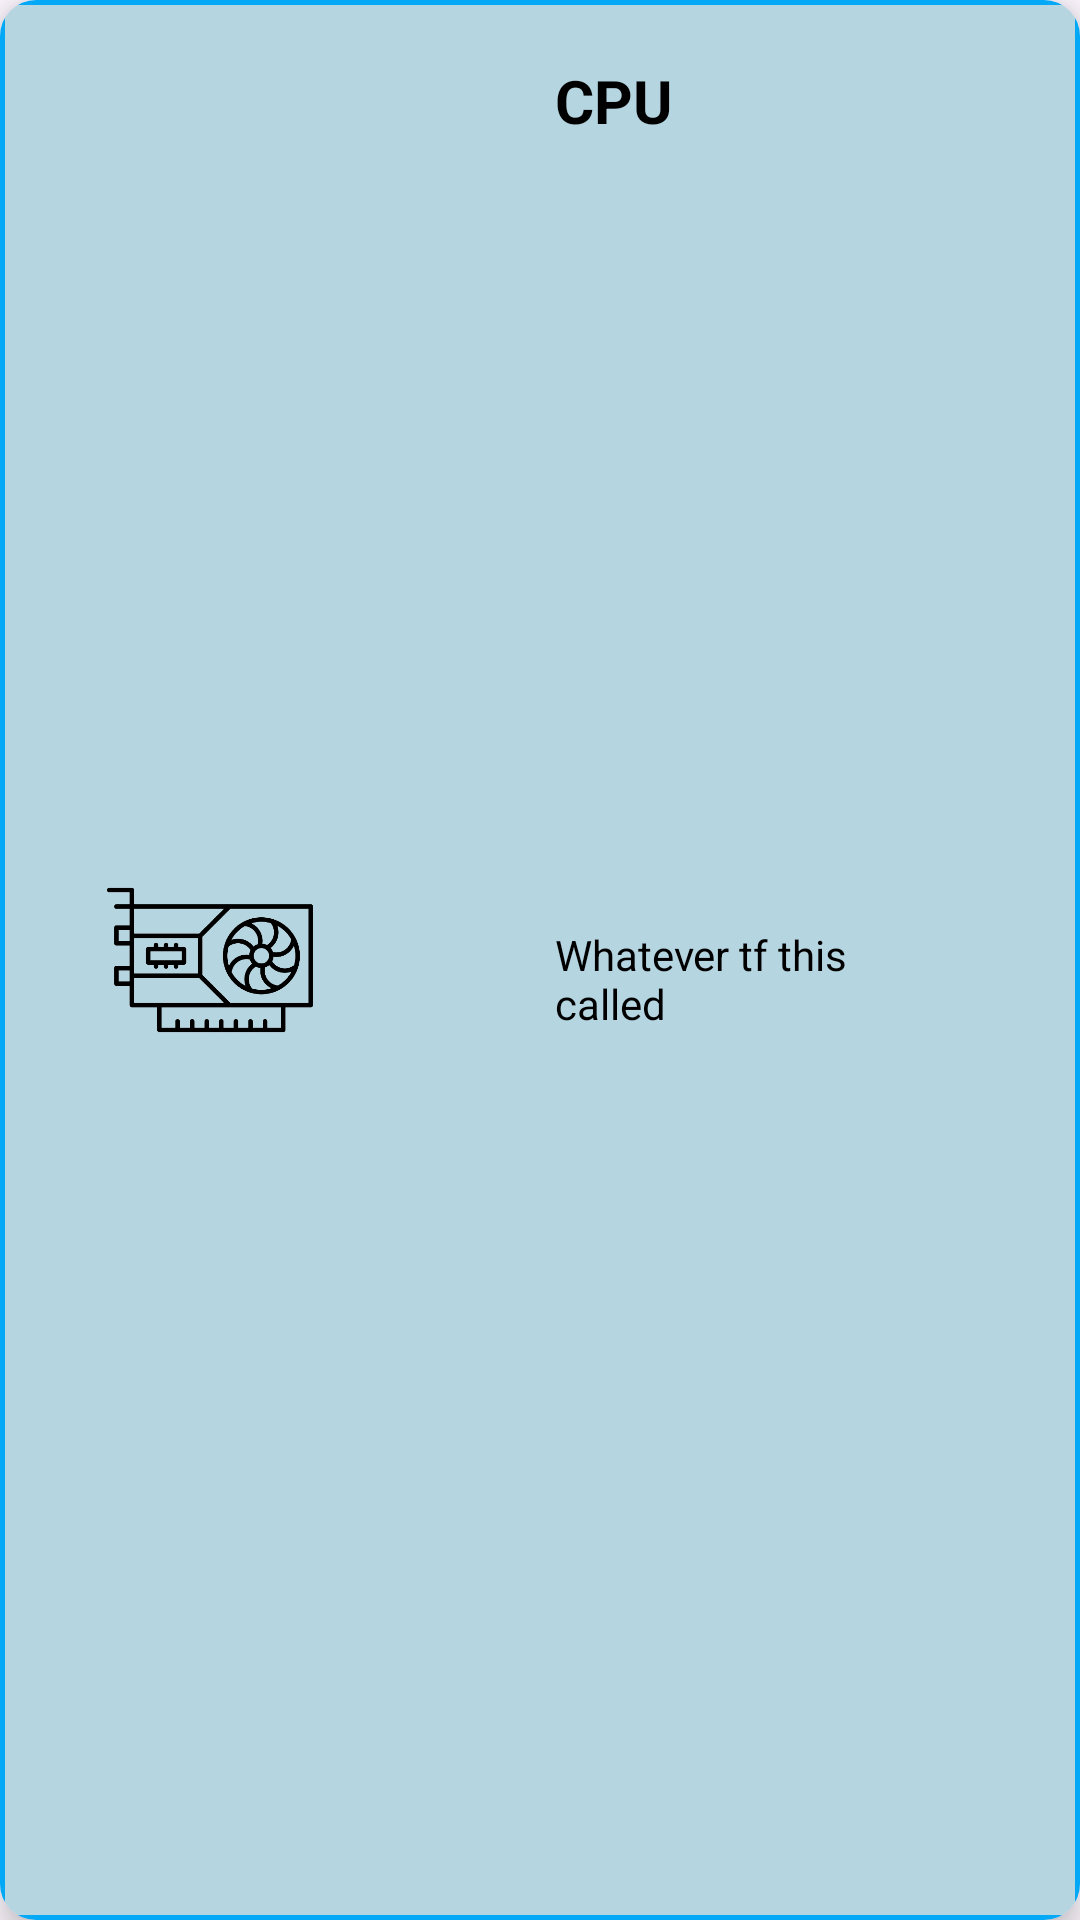

Layout XML and referenced resources for this Android screen:
<!-- AndroidManifest.xml: application theme Theme.PCHUB -->
<!-- res/layout/cpufrag.xml -->
<?xml version="1.0" encoding="utf-8"?>
<androidx.cardview.widget.CardView xmlns:android="http://schemas.android.com/apk/res/android"
    android:layout_width="350dp"
    android:layout_height="100dp"
    xmlns:app="http://schemas.android.com/apk/res-auto"
    android:background="@color/white"
    android:layout_margin="10dp"
    app:cardCornerRadius="12dp"
    app:cardElevation="6dp">

    <androidx.constraintlayout.widget.ConstraintLayout
        android:layout_width="match_parent"
        android:layout_height="match_parent"
        android:background="@drawable/shape_square_teal">

        <ImageView
            android:id="@+id/imagecpu1"
            android:layout_width="80dp"
            android:layout_height="match_parent"
            android:layout_marginStart="30dp"

            android:src="@drawable/graphicscard"
            app:layout_constraintBottom_toBottomOf="parent"
            app:layout_constraintStart_toStartOf="parent"
            app:layout_constraintTop_toTopOf="parent"></ImageView>

        <TextView
            android:id="@+id/productNameTextView4"
            android:layout_width="100dp"
            android:layout_height="wrap_content"
            android:layout_marginTop="20dp"
            android:text="CPU"
            android:textSize="20sp"
            android:textStyle="bold"
            android:textColor="@color/black"
            app:layout_constraintEnd_toEndOf="parent"
            app:layout_constraintStart_toEndOf="@+id/imagecpu1"
            app:layout_constraintTop_toTopOf="parent"></TextView>

        <TextView
            android:id="@+id/descriptionTextView4"
            android:layout_width="100dp"
            android:layout_height="50dp"
            android:layout_marginStart="20dp"
            android:layout_marginEnd="20dp"
            android:layout_marginBottom="20dp"
            android:text="Whatever tf this called"
            android:textColor="@color/black"
            app:layout_constraintBottom_toBottomOf="parent"
            app:layout_constraintEnd_toEndOf="parent"
            app:layout_constraintStart_toEndOf="@+id/imagecpu1"
            app:layout_constraintTop_toBottomOf="@+id/productNameTextView4"></TextView>

    </androidx.constraintlayout.widget.ConstraintLayout>

</androidx.cardview.widget.CardView>
<!-- resources referenced by this layout -->
<resources>
  <color name="black">#FF000000</color>
  <color name="white">#FFFFFFFF</color>
  <!-- drawable graphicscard: png bitmap (drawable, 31570 bytes) -->
  <!-- drawable shape_square_teal (drawable) -->
  <?xml version="1.0" encoding="utf-8"?>
  <shape xmlns:android="http://schemas.android.com/apk/res/android"
      android:shape="rectangle">
  
      <solid android:color="@color/aquamarine"></solid>
      <corners android:radius="3dp"></corners>
      <stroke android:width="1.5dp"
          android:color="@color/edit_text_border"></stroke>
  
  </shape>
  <style name="Theme.PCHUB" parent="Base.Theme.PCHUB" />
  <color name="aquamarine">#b5d5e1</color>
  <color name="edit_text_border">#03a9f6</color>
  <style name="Base.Theme.PCHUB" parent="Theme.Material3.DayNight.NoActionBar">
          
          
      </style>
</resources>
